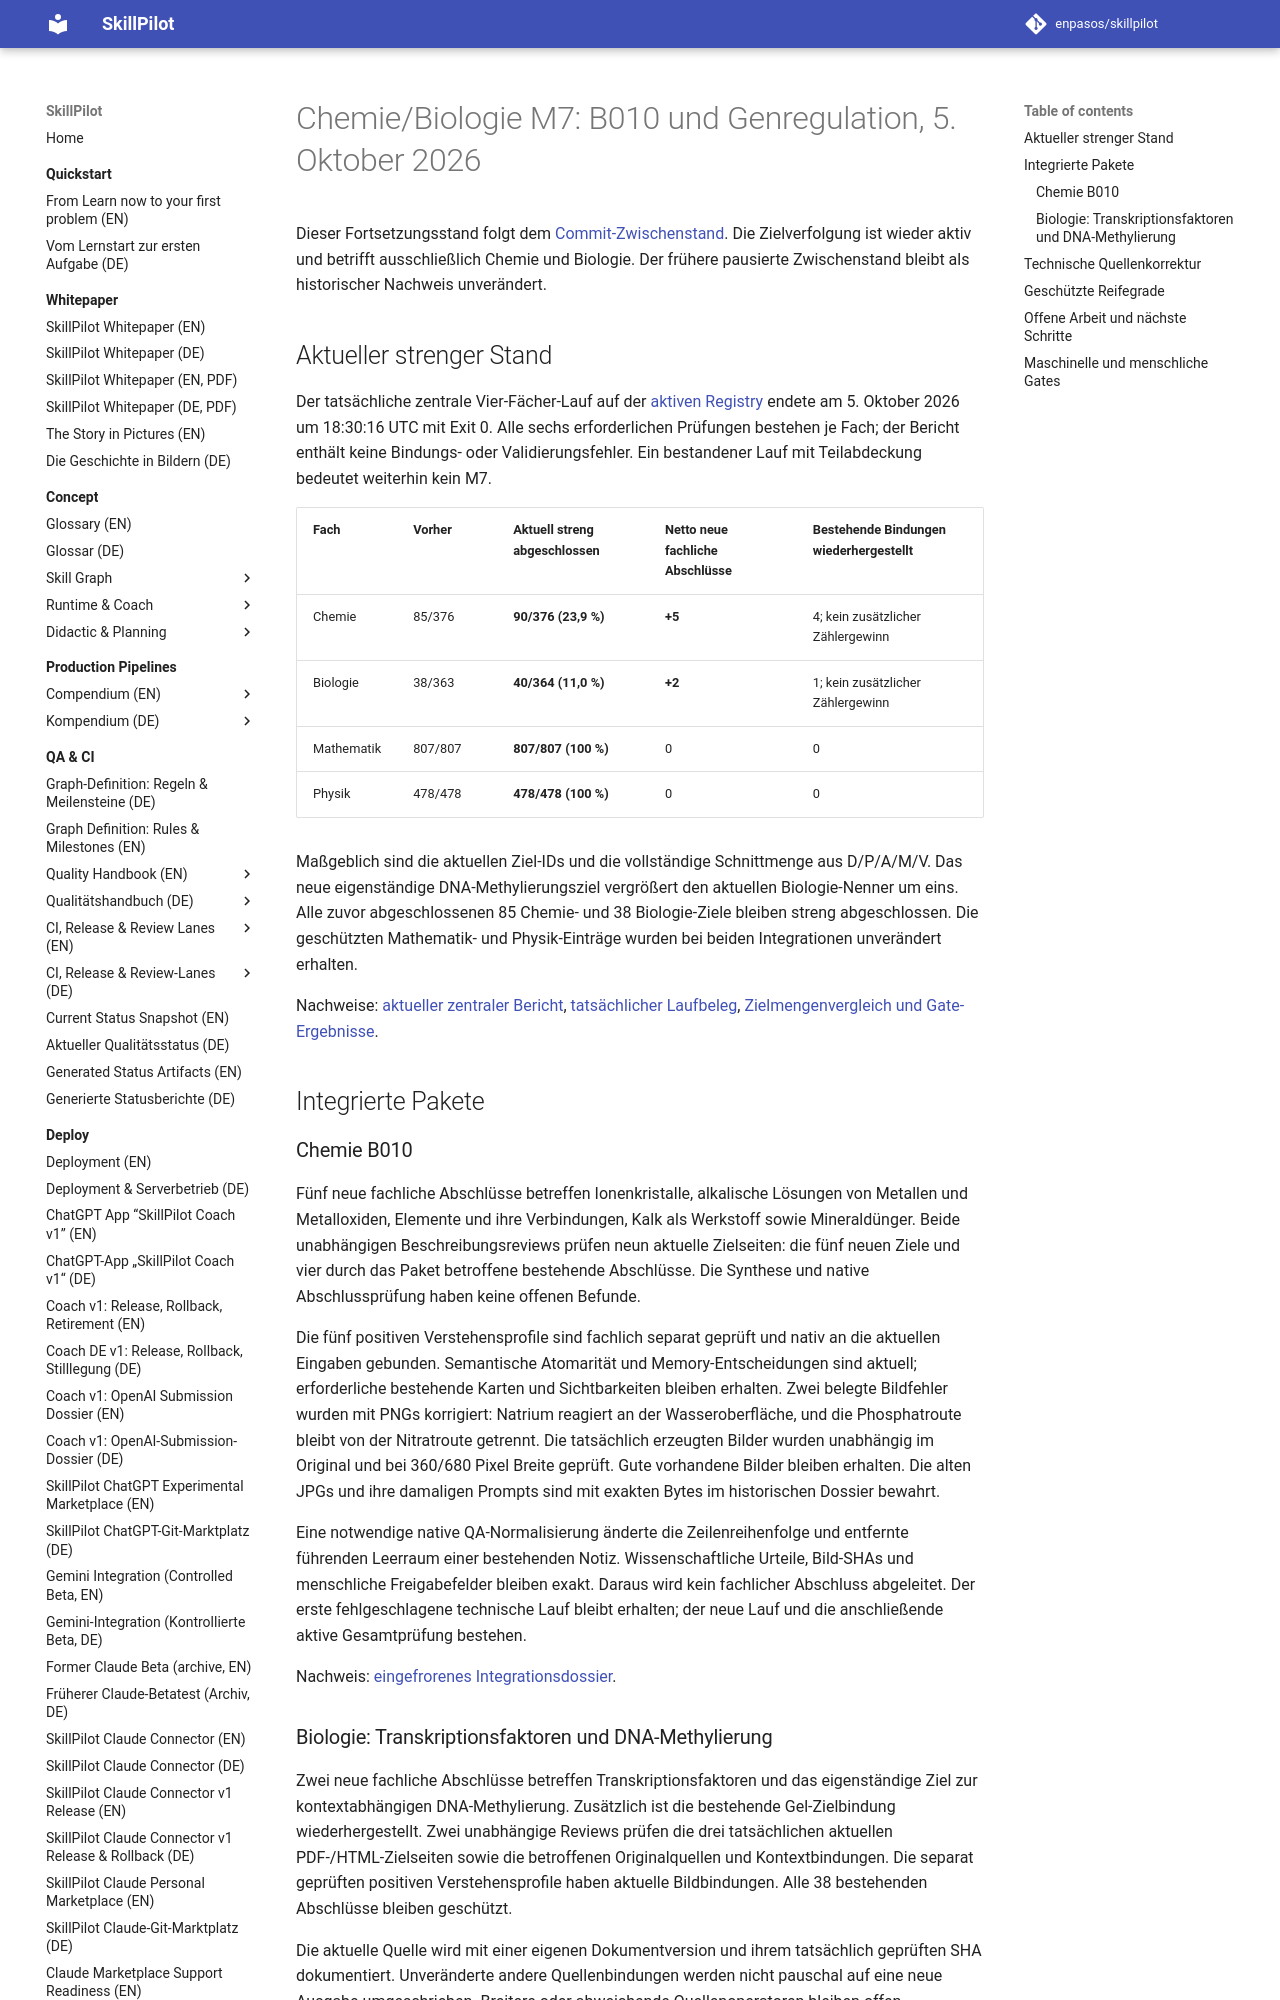

repository: enpasos/skillpilot · page: qa-ci/chemie-biologie-m7-b010-tf-methylation-continuation-2026-10-05/index.html · generator: mkdocs

# Chemie/Biologie M7: B010 und Genregulation, 5. Oktober 2026

Dieser Fortsetzungsstand folgt dem [Commit-Zwischenstand](chemie-biologie-m7-commit-checkpoint-2026-10-05.md). Die Zielverfolgung ist wieder aktiv und betrifft ausschließlich Chemie und Biologie. Der frühere pausierte Zwischenstand bleibt als historischer Nachweis unverändert.

## Aktueller strenger Stand

Der tatsächliche zentrale Vier-Fächer-Lauf auf der [aktiven Registry](https://github.com/enpasos/skillpilot/blob/main/curricula/DE/Gymnasium/quality/deep-understanding-rollout/de-gymnasium-math-physics.config.json) endete am 5. Oktober 2026 um 18:30:16 UTC mit Exit 0. Alle sechs erforderlichen Prüfungen bestehen je Fach; der Bericht enthält keine Bindungs- oder Validierungsfehler. Ein bestandener Lauf mit Teilabdeckung bedeutet weiterhin kein M7.

| Fach | Vorher | Aktuell streng abgeschlossen | Netto neue fachliche Abschlüsse | Bestehende Bindungen wiederhergestellt |
| --- | --- | --- | --- | --- |
| Chemie | 85/376 | **90/376 (23,9 %)** | **+5** | 4; kein zusätzlicher Zählergewinn |
| Biologie | 38/363 | **40/364 (11,0 %)** | **+2** | 1; kein zusätzlicher Zählergewinn |
| Mathematik | 807/807 | **807/807 (100 %)** | 0 | 0 |
| Physik | 478/478 | **478/478 (100 %)** | 0 | 0 |

Maßgeblich sind die aktuellen Ziel-IDs und die vollständige Schnittmenge aus D/P/A/M/V. Das neue eigenständige DNA-Methylierungsziel vergrößert den aktuellen Biologie-Nenner um eins. Alle zuvor abgeschlossenen 85 Chemie- und 38 Biologie-Ziele bleiben streng abgeschlossen. Die geschützten Mathematik- und Physik-Einträge wurden bei beiden Integrationen unverändert erhalten.

Nachweise: [aktueller zentraler Bericht](https://github.com/enpasos/skillpilot/blob/main/curricula/DE/Gymnasium/quality/goal-evidence/2026-10-05/chemie-biologie-b010-tf-methylation-integration-v1/central-current-combined.stdout.txt), [tatsächlicher Laufbeleg](https://github.com/enpasos/skillpilot/blob/main/curricula/DE/Gymnasium/quality/goal-evidence/2026-10-05/chemie-biologie-b010-tf-methylation-integration-v1/central-current-combined.terminal.receipt.json), [Zielmengenvergleich und Gate-Ergebnisse](https://github.com/enpasos/skillpilot/blob/main/curricula/DE/Gymnasium/quality/goal-evidence/2026-10-05/chemie-biologie-b010-tf-methylation-integration-v1/integrated-strict-progress-and-preserved-current-ids.actual.json).

## Integrierte Pakete

### Chemie B010

Fünf neue fachliche Abschlüsse betreffen Ionenkristalle, alkalische Lösungen von Metallen und Metalloxiden, Elemente und ihre Verbindungen, Kalk als Werkstoff sowie Mineraldünger. Beide unabhängigen Beschreibungsreviews prüfen neun aktuelle Zielseiten: die fünf neuen Ziele und vier durch das Paket betroffene bestehende Abschlüsse. Die Synthese und native Abschlussprüfung haben keine offenen Befunde.

Die fünf positiven Verstehensprofile sind fachlich separat geprüft und nativ an die aktuellen Eingaben gebunden. Semantische Atomarität und Memory-Entscheidungen sind aktuell; erforderliche bestehende Karten und Sichtbarkeiten bleiben erhalten. Zwei belegte Bildfehler wurden mit PNGs korrigiert: Natrium reagiert an der Wasseroberfläche, und die Phosphatroute bleibt von der Nitratroute getrennt. Die tatsächlich erzeugten Bilder wurden unabhängig im Original und bei 360/680 Pixel Breite geprüft. Gute vorhandene Bilder bleiben erhalten. Die alten JPGs und ihre damaligen Prompts sind mit exakten Bytes im historischen Dossier bewahrt.

Eine notwendige native QA-Normalisierung änderte die Zeilenreihenfolge und entfernte führenden Leerraum einer bestehenden Notiz. Wissenschaftliche Urteile, Bild-SHAs und menschliche Freigabefelder bleiben exakt. Daraus wird kein fachlicher Abschluss abgeleitet. Der erste fehlgeschlagene technische Lauf bleibt erhalten; der neue Lauf und die anschließende aktive Gesamtprüfung bestehen.

Nachweis: [eingefrorenes Integrationsdossier](https://github.com/enpasos/skillpilot/blob/main/curricula/DE/Gymnasium/quality/goal-evidence/2026-10-05/chemie-b010-nine-reviewed-integration-candidate-v4/README.md).

### Biologie: Transkriptionsfaktoren und DNA-Methylierung

Zwei neue fachliche Abschlüsse betreffen Transkriptionsfaktoren und das eigenständige Ziel zur kontextabhängigen DNA-Methylierung. Zusätzlich ist die bestehende Gel-Zielbindung wiederhergestellt. Zwei unabhängige Reviews prüfen die drei tatsächlichen aktuellen PDF-/HTML-Zielseiten sowie die betroffenen Originalquellen und Kontextbindungen. Die separat geprüften positiven Verstehensprofile haben aktuelle Bildbindungen. Alle 38 bestehenden Abschlüsse bleiben geschützt.

Die aktuelle Quelle wird mit einer eigenen Dokumentversion und ihrem tatsächlich geprüften SHA dokumentiert. Unveränderte andere Quellenbindungen werden nicht pauschal auf eine neue Ausgabe umgeschrieben. Breitere oder abweichende Quellenoperatoren bleiben offen. Insbesondere wird aus dem Methylierungsziel keine vollständige Freigabe sämtlicher epigenetischer Mechanismen oder ganzer Quellengruppen abgeleitet.

Nachweis: [eingefrorener Integrationsplan](https://github.com/enpasos/skillpilot/blob/main/curricula/DE/Gymnasium/quality/goal-evidence/2026-10-05/biologie-q1-tf-methylation-current-integration-candidate-v4/proposed-active-inputs.freeze.json).
